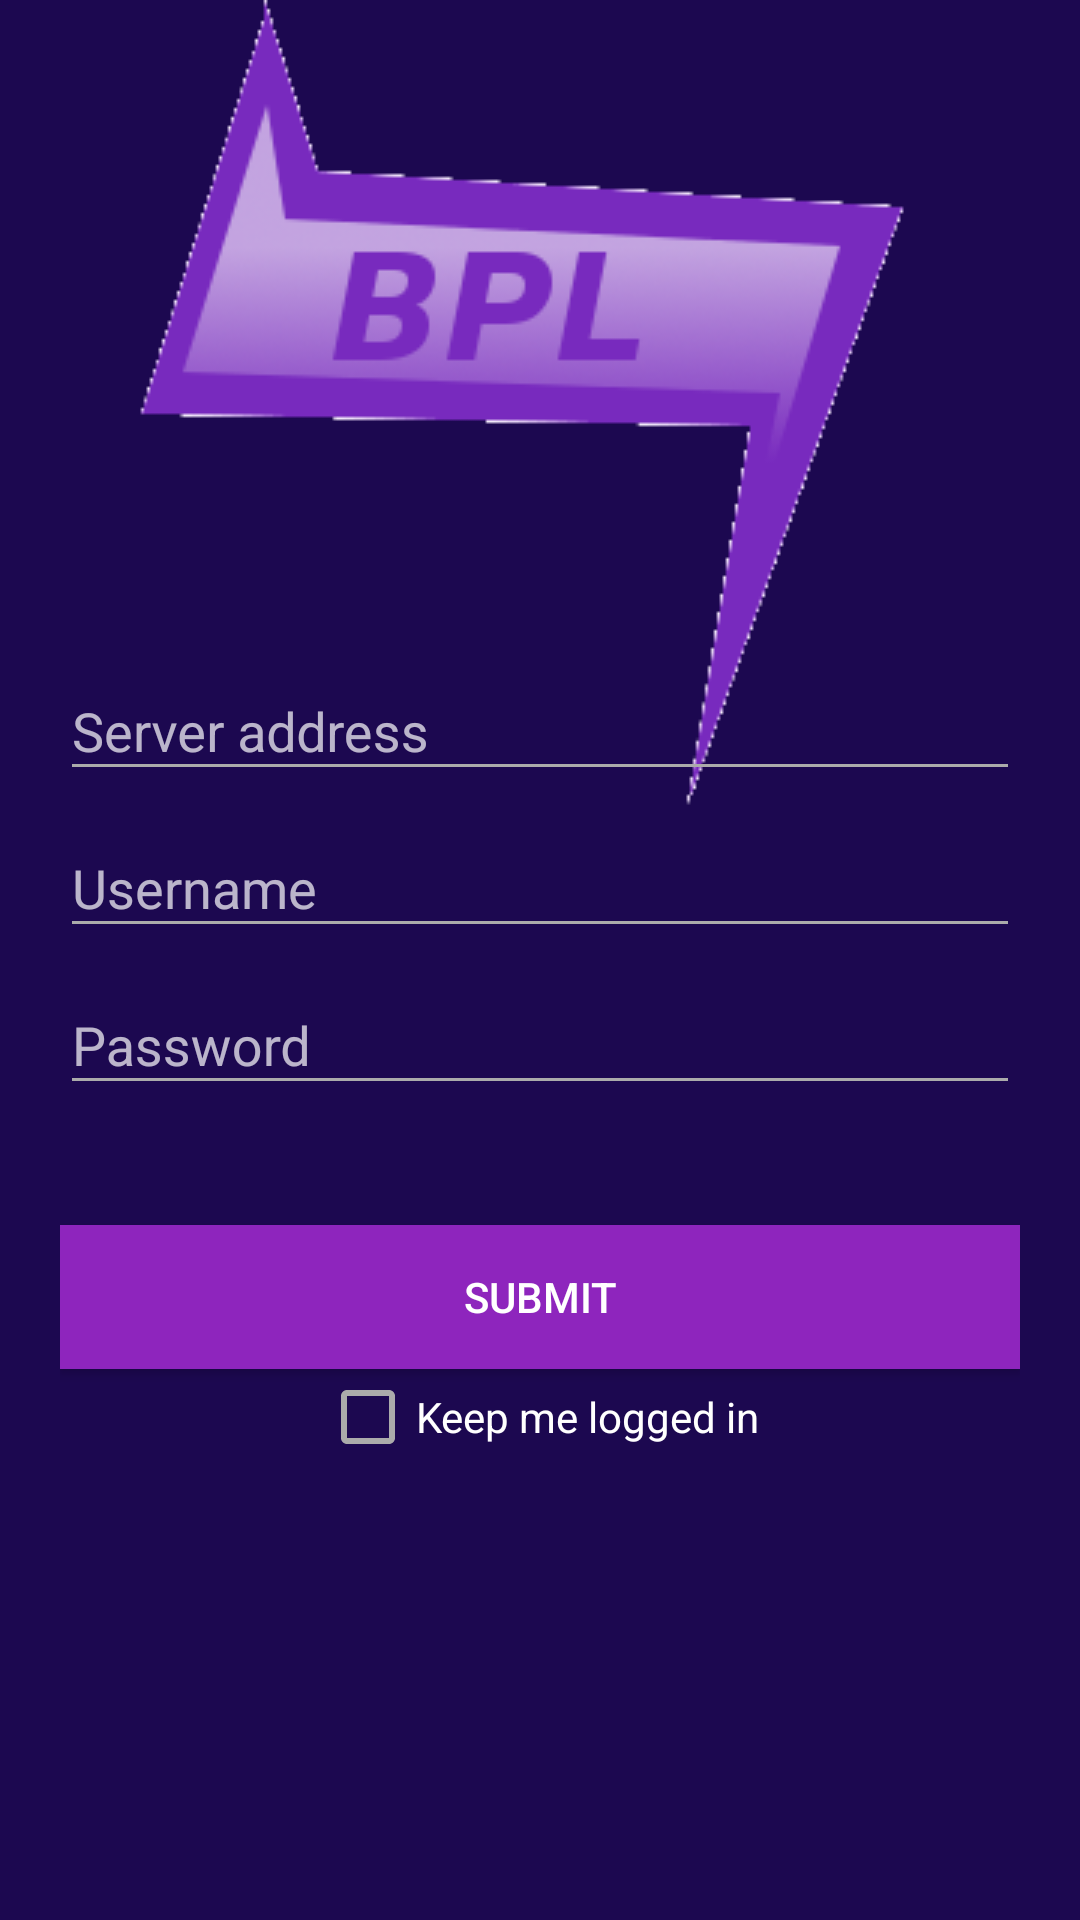

Produce the Android XML layout that renders to this screen, including the resource entries it uses.
<!-- AndroidManifest.xml: application theme AppTheme -->
<!-- res/layout/activity_login.xml -->
<RelativeLayout
    xmlns:android="http://schemas.android.com/apk/res/android"
        android:background="#1c0850"
        android:layout_width="match_parent"
        android:layout_height="match_parent"
        android:orientation="vertical">

        <LinearLayout
            android:layout_width="match_parent"
            android:layout_height="wrap_content"
            android:gravity="center">
            <ImageView
                android:layout_width="wrap_content"
                android:layout_height="wrap_content"
                android:background="@drawable/logo"/>
        </LinearLayout>
        <LinearLayout
            android:layout_width="fill_parent"
            android:layout_height="match_parent"
            android:gravity="center"
            android:orientation="vertical"
            android:paddingLeft="20dp"
            android:paddingRight="20dp"
            android:paddingTop="60dp">

            <android.support.design.widget.TextInputLayout
                android:id="@+id/input_layout_ipaddress"
                android:theme="@style/CheckboxTheme"
                android:layout_width="match_parent"
                android:layout_height="wrap_content">

                <EditText
                    android:id="@+id/input_ipaddress"
                    android:theme="@style/CheckboxTheme"
                    android:layout_width="match_parent"
                    android:layout_height="wrap_content"
                    android:singleLine="true"
                    android:hint="@string/hint_ipaddress" />
            </android.support.design.widget.TextInputLayout>
            <android.support.design.widget.TextInputLayout
                android:id="@+id/input_layout_name"
                android:theme="@style/CheckboxTheme"
                android:layout_width="match_parent"
                android:layout_height="wrap_content">

                <EditText
                    android:id="@+id/input_username"
                    android:theme="@style/CheckboxTheme"
                    android:layout_width="match_parent"
                    android:layout_height="wrap_content"
                    android:singleLine="true"
                    android:hint="@string/hint_username" />
            </android.support.design.widget.TextInputLayout>

            <android.support.design.widget.TextInputLayout
                android:id="@+id/input_layout_password"
                android:theme="@style/CheckboxTheme"
                android:layout_width="match_parent"
                android:layout_height="wrap_content">

                <EditText
                    android:id="@+id/input_password"
                    android:layout_width="match_parent"
                    android:layout_height="wrap_content"
                    android:theme="@style/CheckboxTheme"
                    android:inputType="textPassword"
                    android:hint="@string/hint_password" />
            </android.support.design.widget.TextInputLayout>

            <Button android:id="@+id/btn_submit"
                android:layout_width="fill_parent"
                android:layout_height="wrap_content"
                android:text="@string/btn_submit"
                android:background="#8e25bd"
                android:layout_marginTop="40dp"
                android:textColor="@android:color/white"/>

            <CheckBox
                android:layout_width="wrap_content"
                android:layout_height="wrap_content"
                android:text="Keep me logged in"
                android:theme="@style/CheckboxTheme"
                android:id="@+id/loggedIn"
                android:layout_gravity="center_horizontal" />

        </LinearLayout>

    </RelativeLayout>
<!-- resources referenced by this layout -->
<resources>
  <!-- drawable logo: png bitmap (drawable, 15341 bytes) -->
  <string name="btn_submit">Submit</string>
  <string name="hint_ipaddress">Server address</string>
  <string name="hint_password">Password</string>
  <string name="hint_username">Username</string>
  <style name="CheckboxTheme" parent="Theme.AppCompat">
          <item name="colorAccent">#ffffff</item>
          <item name="android:textColorSecondary">#ababab</item>
      </style>
  <style name="AppTheme" parent="Theme.AppCompat.Light.DarkActionBar">
          
      </style>
</resources>
